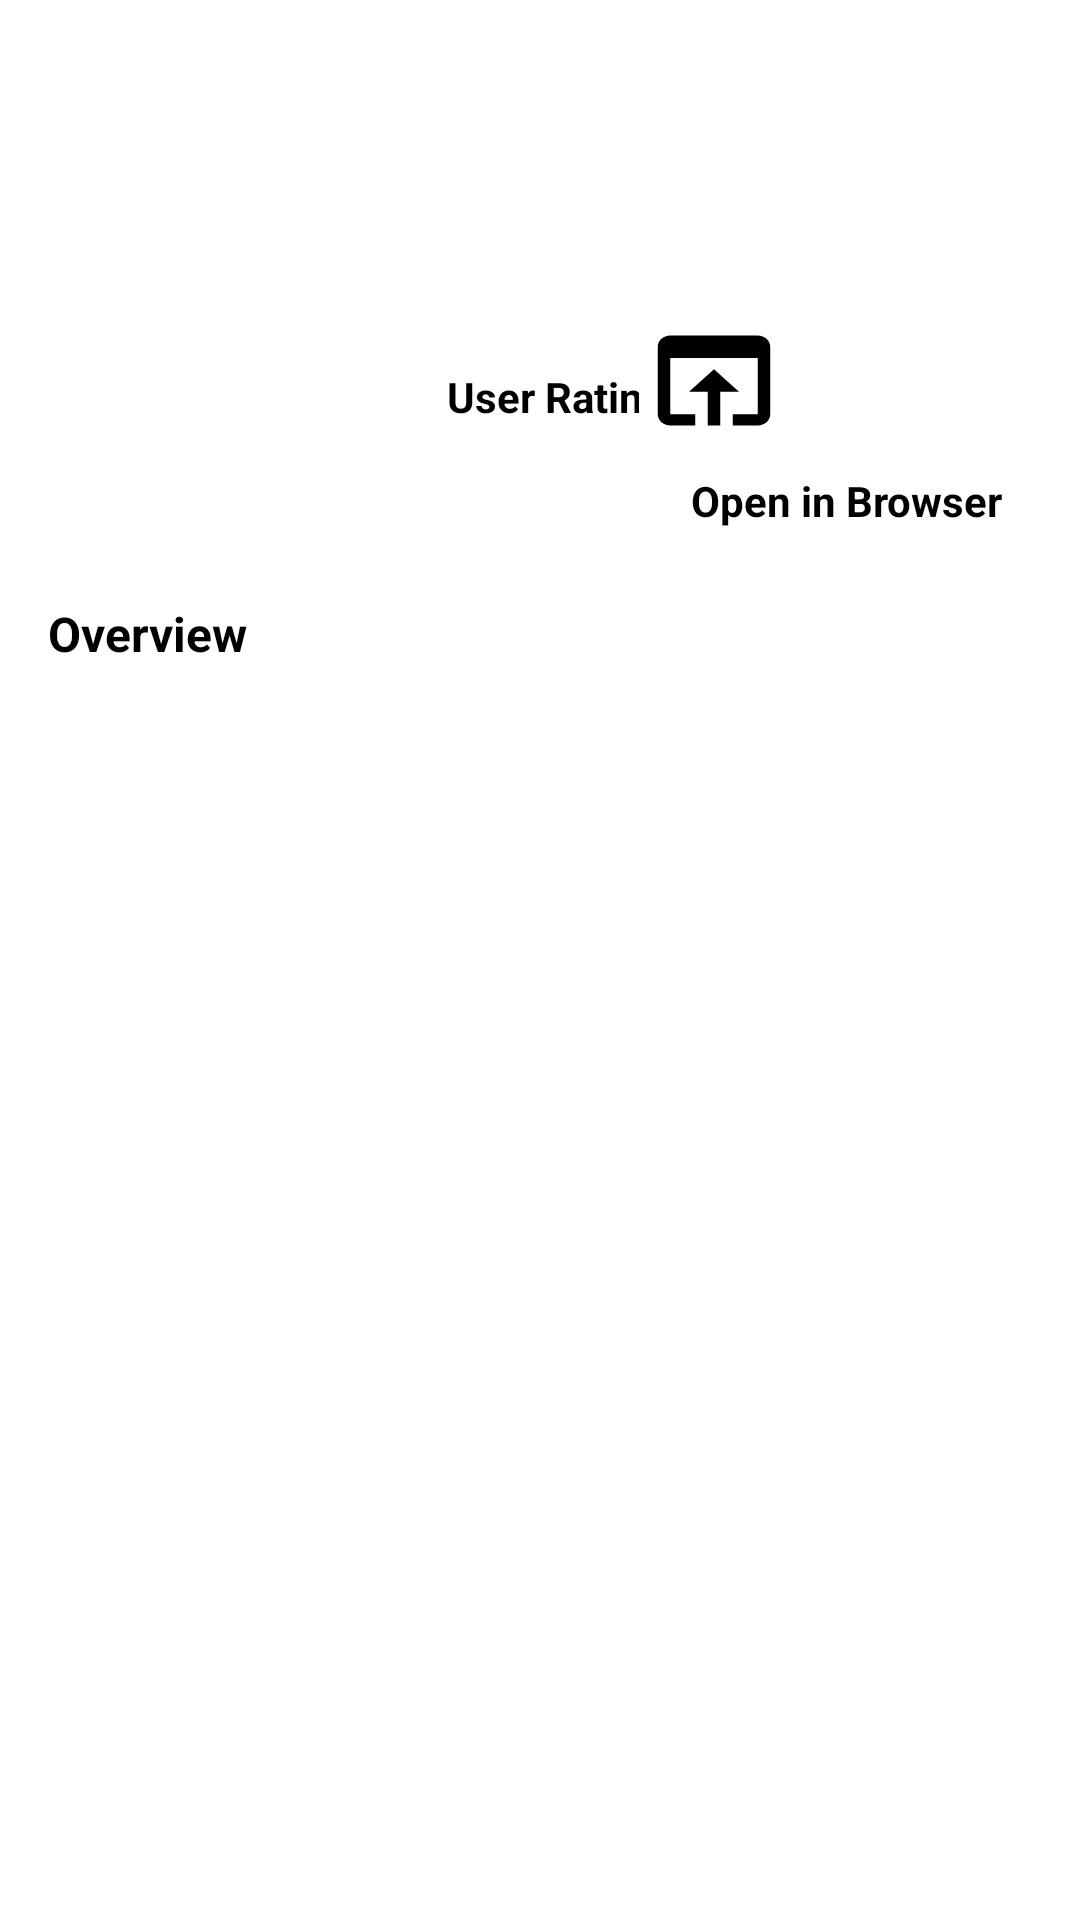

Write the Android layout XML for this screen, with the resource values it uses.
<!-- AndroidManifest.xml: application theme Theme.subs3keloladata -->
<!-- res/layout/activity_detail_movie.xml -->
<?xml version="1.0" encoding="utf-8"?>
<FrameLayout xmlns:android="http://schemas.android.com/apk/res/android"
    xmlns:app="http://schemas.android.com/apk/res-auto"
    xmlns:tools="http://schemas.android.com/tools"
    android:layout_width="match_parent"
    android:layout_height="match_parent"
    tools:context=".ui.detail.DetailMovieActivity">

    <ProgressBar
        android:id="@+id/detailMovieProgressBar"
        style="@style/Widget.AppCompat.ProgressBar"
        android:layout_gravity="center"
        android:layout_width="wrap_content"
        android:layout_height="wrap_content" />

    <androidx.constraintlayout.widget.ConstraintLayout
        android:id="@+id/detailMovieMainLayout"
        android:layout_width="match_parent"
        android:layout_height="match_parent"
        tools:context=".ui.detail.DetailMovieActivity">

        <ImageView
            android:id="@+id/imgDetailMovie"
            android:layout_width="125dp"
            android:layout_height="160dp"
            android:layout_marginStart="16dp"
            android:layout_marginTop="16dp"
            android:contentDescription="@string/img_movie_content_desc"
            app:layout_constraintStart_toStartOf="parent"
            app:layout_constraintTop_toTopOf="parent"
            tools:src="@color/blue_700" />

        <TextView
            android:id="@+id/tvDetailMovieTitle"
            android:layout_width="0dp"
            android:layout_height="wrap_content"
            android:layout_marginStart="8dp"
            android:layout_marginTop="16dp"
            android:layout_marginEnd="16dp"
            android:maxLines="2"
            android:textColor="@color/black"
            android:textSize="18sp"
            android:textStyle="bold"
            app:layout_constraintEnd_toEndOf="parent"
            app:layout_constraintStart_toEndOf="@+id/imgDetailMovie"
            app:layout_constraintTop_toTopOf="parent"
            tools:text="@string/tv_movie_title" />

        <TextView
            android:id="@+id/tvDetailMovieOverviewLabel"
            android:layout_width="wrap_content"
            android:layout_height="wrap_content"
            android:layout_marginStart="16dp"
            android:layout_marginTop="24dp"
            android:text="@string/tv_movie_overview"
            android:textColor="@color/black"
            android:textSize="16sp"
            android:textStyle="bold"
            app:layout_constraintStart_toStartOf="parent"
            app:layout_constraintTop_toBottomOf="@+id/tvDetailMovieBrowserLabel" />

        <TextView
            android:id="@+id/tvDetailMovieReleaseDate"
            android:layout_width="0dp"
            android:layout_height="wrap_content"
            android:layout_marginStart="8dp"
            android:layout_marginTop="4dp"
            android:layout_marginEnd="16dp"
            app:layout_constraintEnd_toEndOf="parent"
            app:layout_constraintStart_toEndOf="@+id/imgDetailMovie"
            app:layout_constraintTop_toBottomOf="@+id/tvDetailMovieTitle"
            tools:text="@string/tv_movie_release_date_string" />

        <TextView
            android:id="@+id/tvDetailMovieGenre"
            android:layout_width="0dp"
            android:layout_height="wrap_content"
            android:layout_marginStart="8dp"
            android:layout_marginTop="4dp"
            android:layout_marginEnd="16dp"
            app:layout_constraintEnd_toEndOf="parent"
            app:layout_constraintStart_toEndOf="@+id/imgDetailMovie"
            app:layout_constraintTop_toBottomOf="@+id/tvDetailMovieReleaseDate"
            tools:text="@string/tv_movie_genre" />

        <TextView
            android:id="@+id/tvDetailMovieRating"
            android:layout_width="wrap_content"
            android:layout_height="wrap_content"
            android:layout_marginStart="16dp"
            android:layout_marginTop="16dp"
            android:background="@drawable/rounded_rating_textview"
            android:gravity="center"
            android:textColor="@color/white"
            android:textSize="12sp"
            app:layout_constraintStart_toEndOf="@+id/imgDetailMovie"
            app:layout_constraintTop_toBottomOf="@+id/tvDetailMovieGenre"
            tools:text="@string/tv_movie_rating_value" />

        <TextView
            android:id="@+id/tvDetailMovieRatingLabel"
            android:layout_width="wrap_content"
            android:layout_height="wrap_content"
            android:layout_marginStart="8dp"
            android:layout_marginTop="4dp"
            android:text="@string/tv_movie_rating"
            android:textColor="@color/black"
            android:textStyle="bold"
            app:layout_constraintStart_toEndOf="@+id/imgDetailMovie"
            app:layout_constraintTop_toBottomOf="@+id/tvDetailMovieRating" />

        <TextView
            android:id="@+id/tvDetailMovieOverviewText"
            android:layout_width="0dp"
            android:layout_height="wrap_content"
            android:layout_marginStart="16dp"
            android:layout_marginTop="4dp"
            android:layout_marginEnd="16dp"
            android:textColor="@color/black"
            app:layout_constraintEnd_toEndOf="parent"
            app:layout_constraintStart_toStartOf="parent"
            app:layout_constraintTop_toBottomOf="@+id/tvDetailMovieOverviewLabel"
            tools:text="@string/tv_movie_overview_string" />

        <ImageButton
            android:id="@+id/btnDetailMovieBrowser"
            android:layout_width="wrap_content"
            android:layout_height="wrap_content"
            android:layout_marginStart="56dp"
            android:layout_marginTop="18dp"
            android:background="@color/white"
            android:contentDescription="@string/btn_movie_browser_content_desc"
            app:layout_constraintStart_toEndOf="@+id/tvDetailMovieRating"
            app:layout_constraintTop_toBottomOf="@+id/tvDetailMovieGenre"
            app:srcCompat="@drawable/ic_open_in_browser_black" />

        <TextView
            android:id="@+id/tvDetailMovieBrowserLabel"
            android:layout_width="wrap_content"
            android:layout_height="wrap_content"
            android:layout_marginTop="8dp"
            android:text="@string/tv_movie_browse_label"
            android:textColor="@color/black"
            android:textSize="14sp"
            android:textStyle="bold"
            app:layout_constraintEnd_toEndOf="parent"
            app:layout_constraintHorizontal_bias="0.24"
            app:layout_constraintStart_toEndOf="@+id/tvDetailMovieRatingLabel"
            app:layout_constraintTop_toBottomOf="@+id/btnDetailMovieBrowser" />


    </androidx.constraintlayout.widget.ConstraintLayout>

</FrameLayout>
<!-- resources referenced by this layout -->
<resources>
  <color name="black">#FF000000</color>
  <color name="blue_700">#2196F3</color>
  <color name="white">#FFFFFFFF</color>
  <!-- drawable ic_open_in_browser_black (drawable) -->
  <vector xmlns:android="http://schemas.android.com/apk/res/android"
      android:width="50dp"
      android:height="45dp"
      android:viewportWidth="24"
      android:viewportHeight="24"
      android:tint="@color/black">
    <path
        android:fillColor="@android:color/black"
        android:pathData="M19,4L5,4c-1.11,0 -2,0.9 -2,2v12c0,1.1 0.89,2 2,2h4v-2L5,18L5,8h14v10h-4v2h4c1.1,0 2,-0.9 2,-2L21,6c0,-1.1 -0.89,-2 -2,-2zM12,10l-4,4h3v6h2v-6h3l-4,-4z"/>
  </vector>
  <string name="btn_movie_browser_content_desc">Open in Browser</string>
  <string name="img_movie_content_desc">Movie\'\s Poster</string>
  <string name="tv_movie_browse_label">Open in Browser</string>
  <string name="tv_movie_genre">Genre : %s</string>
  <string name="tv_movie_overview">Overview</string>
  <string name="tv_movie_overview_string">Overview Text</string>
  <string name="tv_movie_rating">User Rating</string>
  <string name="tv_movie_rating_value">100%</string>
  <string name="tv_movie_release_date_string">Release Date : %s</string>
  <string name="tv_movie_title">Movie Title</string>
  <style name="Theme.subs3keloladata" parent="Theme.MaterialComponents.Light.DarkActionBar">
          
          <item name="colorPrimary">@color/blue_500</item>
          <item name="colorPrimaryVariant">@color/blue_700</item>
          <item name="colorOnPrimary">@color/white</item>
          
          <item name="colorSecondary">@color/teal_200</item>
          <item name="colorSecondaryVariant">@color/teal_700</item>
          <item name="colorOnSecondary">@color/black</item>
          
          <item name="android:statusBarColor" tools:targetApi="l">?attr/colorPrimaryVariant</item>
          
      </style>
  <color name="blue_500">#03A9F4</color>
  <color name="teal_200">#FF03DAC5</color>
  <color name="teal_700">#FF018786</color>
</resources>
